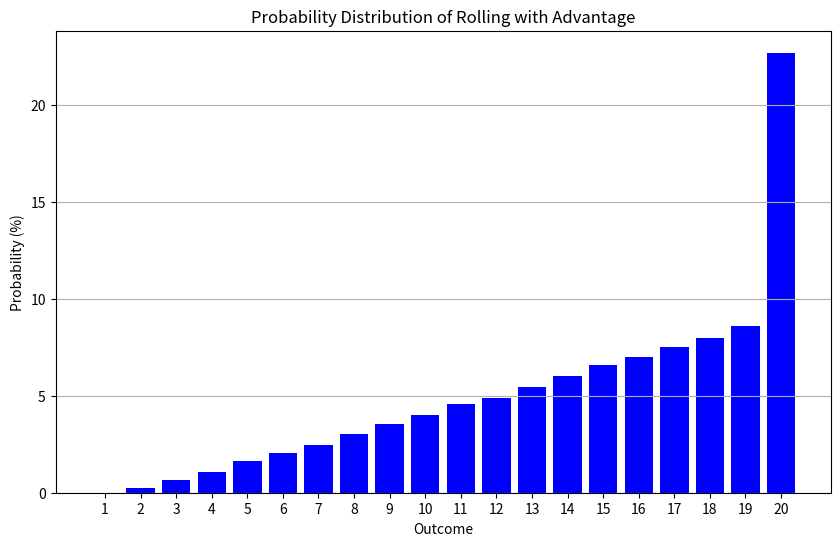

Python code for this plot:
import numpy as np
import matplotlib.pyplot as plt

def roll_standard_d20():
    """Roll a standard d20 die."""
    return np.random.randint(1, 21)

def roll_modified_d20(standard_die_result):
    """Roll a modified d20 die where the probability of rolling a 20 is 1/X, and other numbers equally share the remaining probability."""
    if np.random.random() < 1 / standard_die_result:
        return 20
    else:
        return np.random.choice([i for i in range(1, 20) if i != 20])

def roll_with_advantage():
    """Roll both dice and return the higher of the two."""
    standard_die = roll_standard_d20()
    modified_die = roll_modified_d20(standard_die)
    return max(standard_die, modified_die)

def monte_carlo_simulation(n=100000):
    """Perform a Monte Carlo simulation to estimate the probability distribution of rolling with advantage."""
    results = [roll_with_advantage() for _ in range(n)]
    frequency = {i: results.count(i) for i in range(1, 21)}
    probabilities = {k: (v / n) * 100 for k, v in frequency.items()}
    return probabilities

# Run the simulation and plot the results
probabilities = monte_carlo_simulation()

# Print the sorted dictionary
sorted_probabilities = dict(sorted(probabilities.items()))
print(sorted_probabilities)

# Plotting
plt.figure(figsize=(10, 6))
plt.bar(sorted_probabilities.keys(), sorted_probabilities.values(), color='blue')
plt.xlabel('Outcome')
plt.ylabel('Probability (%)')
plt.title('Probability Distribution of Rolling with Advantage')
plt.xticks(range(1, 21))
plt.grid(axis='y')
plt.show()
